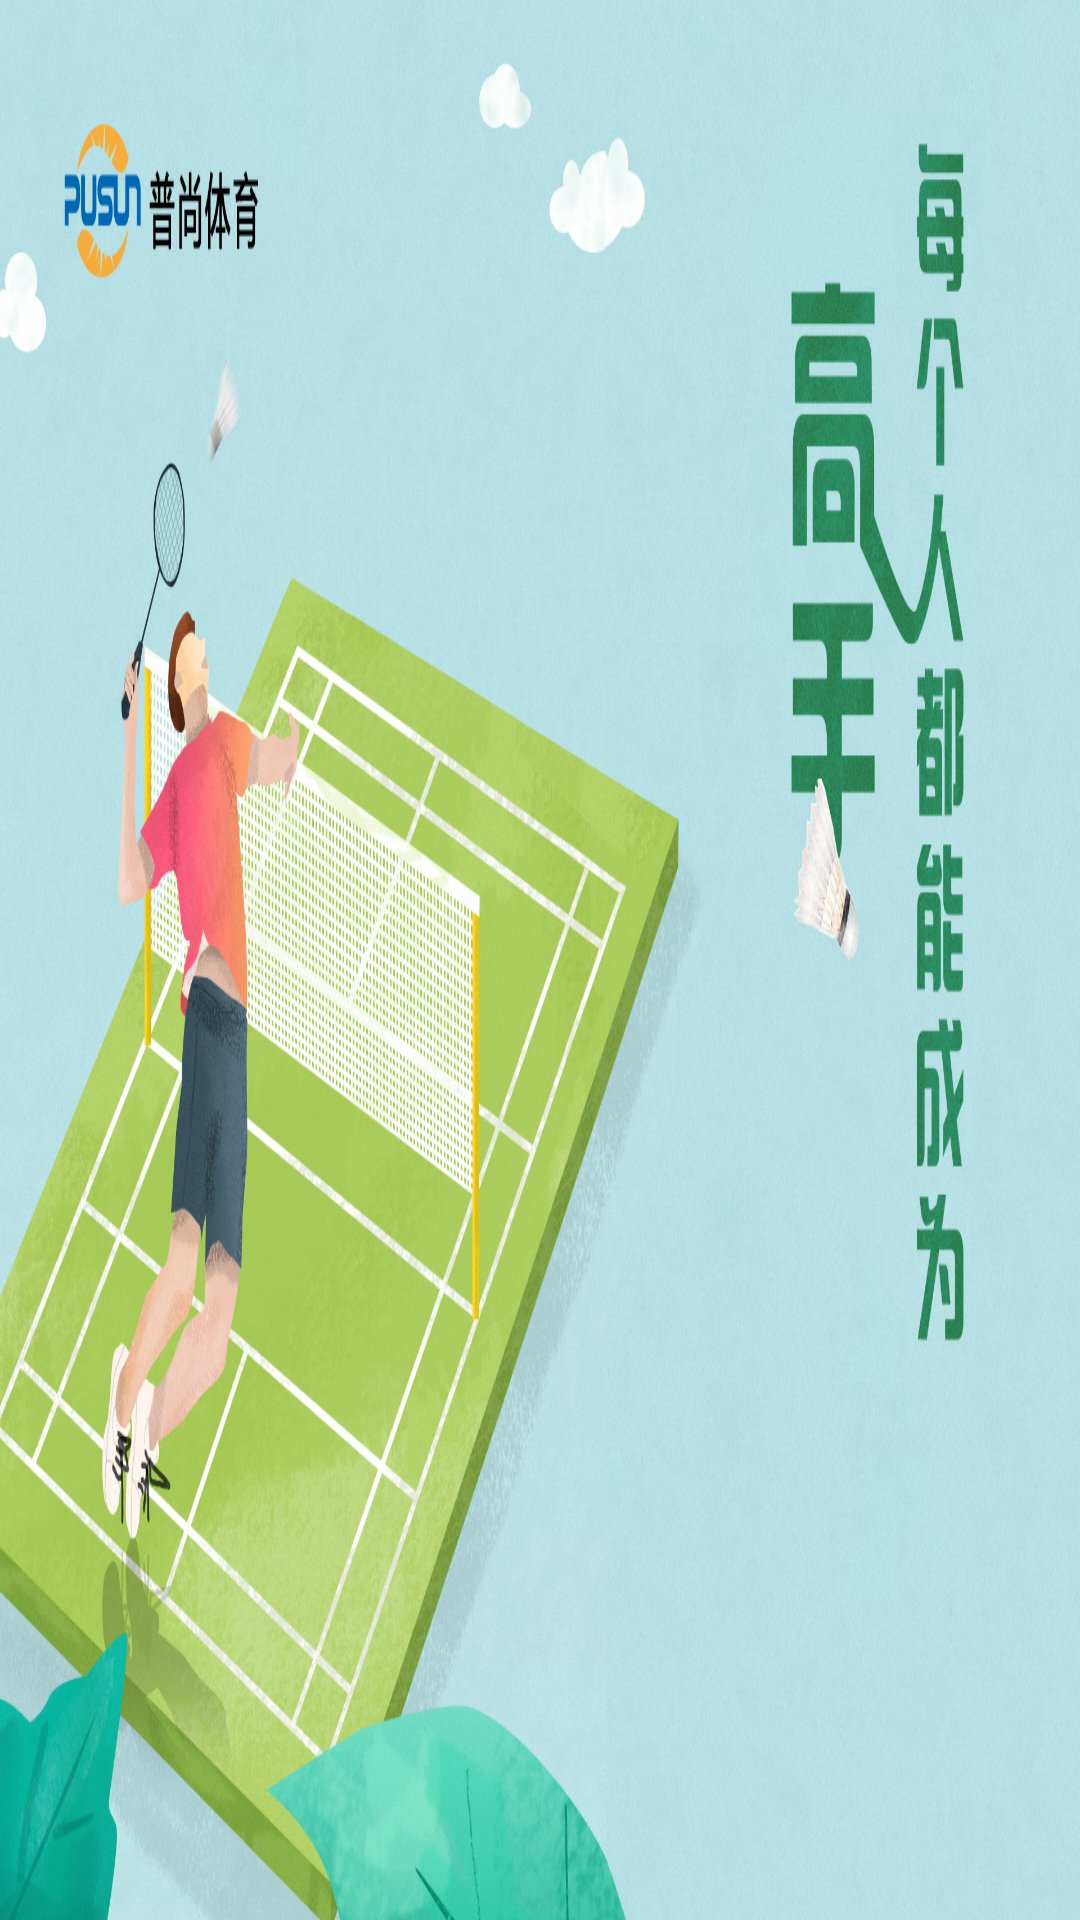

Here is an Android app screen rendered from its layout file. Give the layout XML and the strings, colors and styles it references.
<!-- AndroidManifest.xml: application theme AppTheme -->
<!-- res/layout/activity_splash.xml -->
<?xml version="1.0" encoding="utf-8"?>
<RelativeLayout xmlns:android="http://schemas.android.com/apk/res/android"
    xmlns:tools="http://schemas.android.com/tools"
    android:id="@+id/ll"
    android:layout_width="match_parent"
    android:layout_height="match_parent"
    android:background="@color/white"
    android:orientation="vertical">

    <ImageView
        android:layout_width="wrap_content"
        android:layout_height="match_parent"
        android:src="@drawable/bg_launcher"
        android:scaleType="fitXY"/>

    <ImageView
        android:layout_width="wrap_content"
        android:layout_height="100dp"
        android:layout_centerHorizontal="true"
        android:layout_alignParentBottom="true"
        android:visibility="gone"
        android:src="@drawable/splash_bg_logo"
        android:scaleType="centerInside"/>

</RelativeLayout>
<!-- resources referenced by this layout -->
<resources>
  <!-- drawable bg_launcher: jpg bitmap (drawable, 779718 bytes) -->
  <!-- drawable splash_bg_logo: jpg bitmap (drawable-xhdpi, 39621 bytes) -->
  <style name="AppTheme" parent="Theme.AppCompat.Light.NoActionBar">
          
          <item name="colorPrimary">@color/colorPrimary</item>
          <item name="colorPrimaryDark">@color/colorPrimaryDark</item>
          <item name="colorAccent">@color/colorAccent</item>
          <item name="windowNoTitle">true</item>
      </style>
  <color name="colorPrimary">#3F51B5</color>
  <color name="colorPrimaryDark">#303F9F</color>
  <color name="colorAccent">#FF4081</color>
  <!-- not gathered from this repository: default colours our renderer supplied (Android Studio template values) -->
  <color name="white">#FFFFFFFF</color>
</resources>
